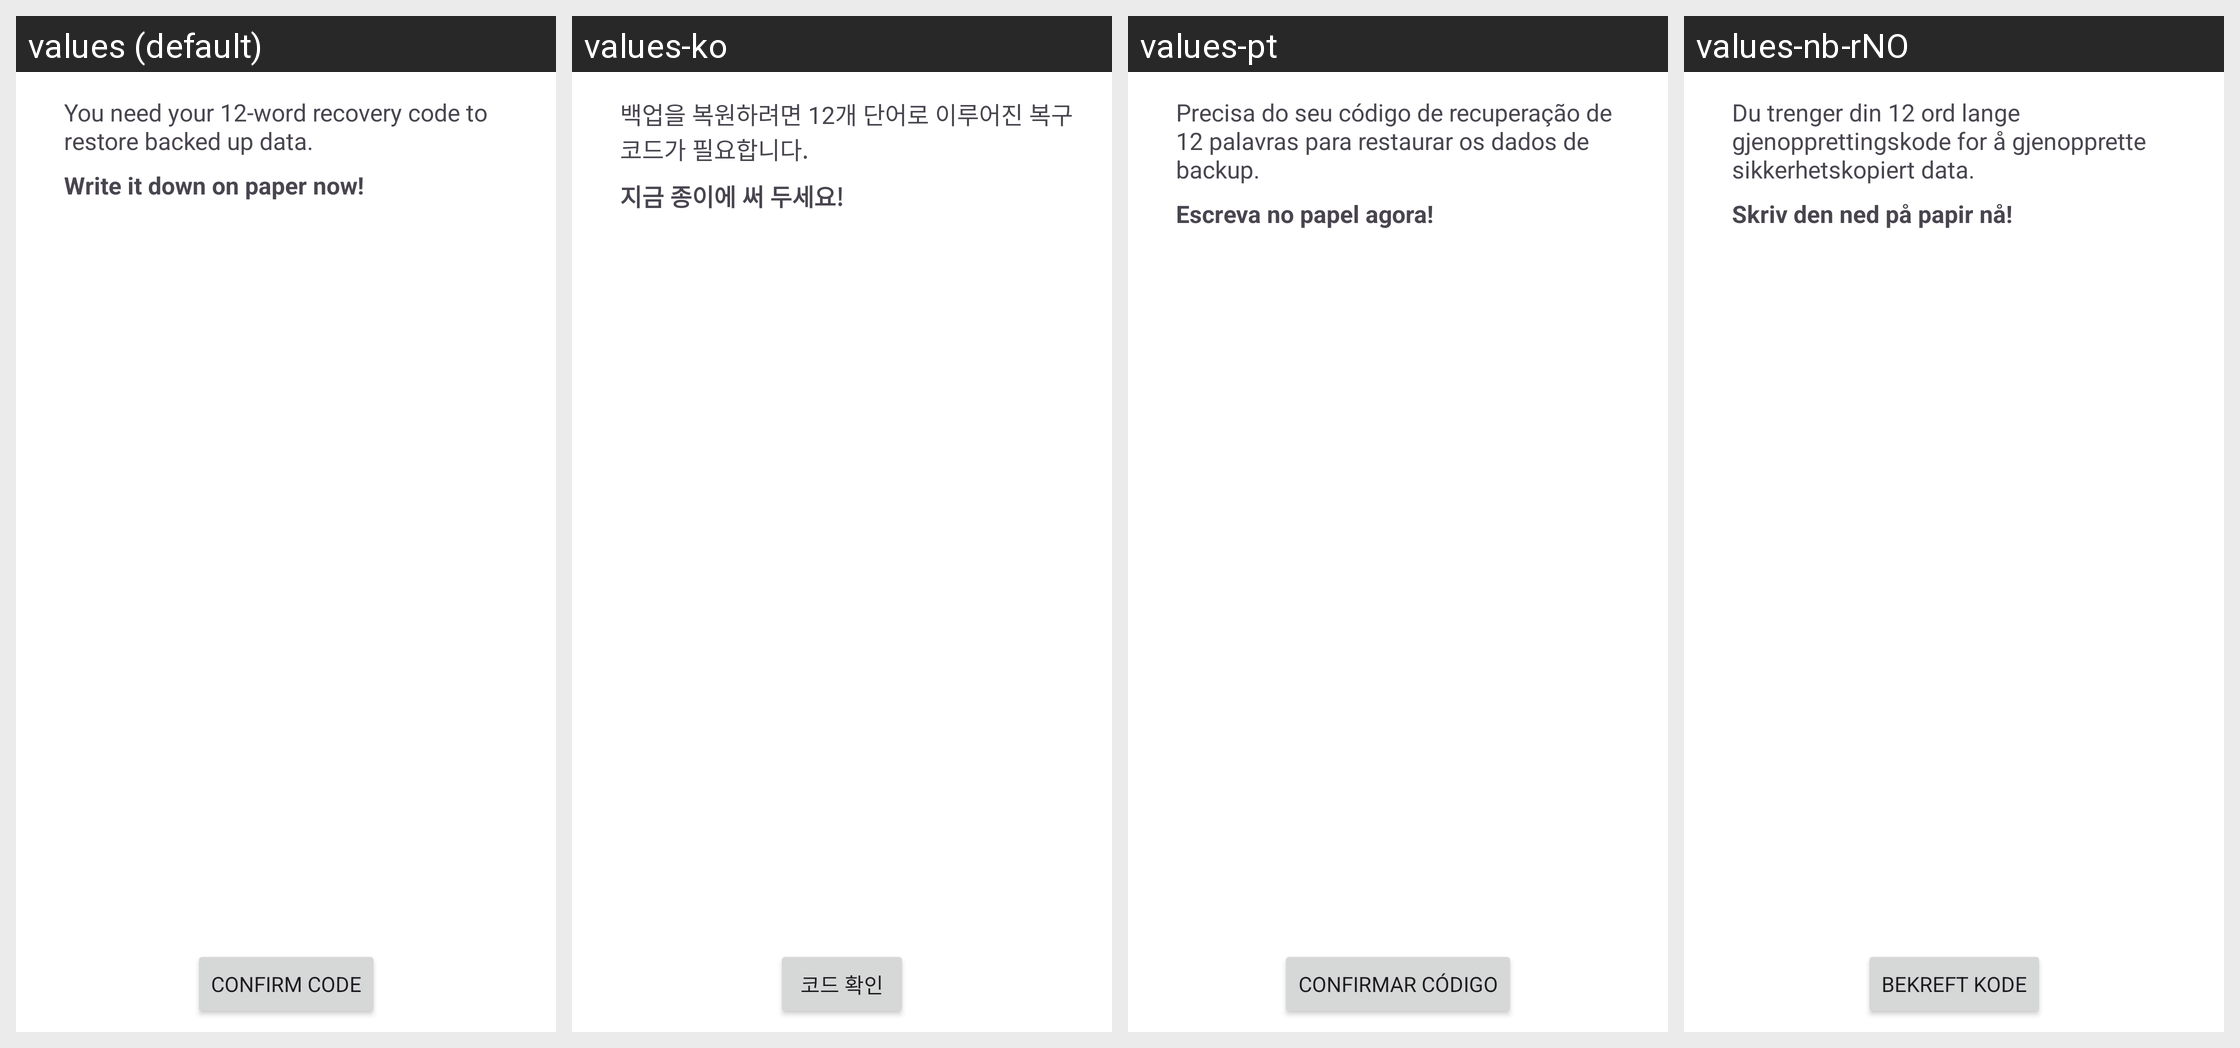

This grid shows one Android layout under several languages. Give, for every string resource on the screen, its name, the default text and each shown locale's text.
Android screen res/layout/fragment_recovery_code_output.xml rendered under 4 locales, left to right: values (default), values-ko, values-pt, values-nb-rNO. Device: Nexus 5 (rendered at 1080×1920; each locale shown at half size, 540×960, under a caption strip naming it); theme AppTheme.
Other locales in the repository, not shown: values-de, values-es, values-fr, values-ru, values-tr, values-zh-rCN.
Strings drawn on this screen, with the default value and each locale's value (text and hints the layout hard-codes, and strings that could not be matched under every locale, appear in the picture but are not listed):

recovery_code_12_word_intro
  values: You need your 12-word recovery code to restore backed up data.
  values-ko: 백업을 복원하려면 12개 단어로 이루어진 복구 코드가 필요합니다.
  values-pt: Precisa do seu código de recuperação de 12 palavras para restaurar os dados de backup.
  values-nb-rNO: Du trenger din 12 ord lange gjenopprettingskode for å gjenopprette sikkerhetskopiert data.

recovery_code_write_it_down
  values: Write it down on paper now!
  values-ko: 지금 종이에 써 두세요!
  values-pt: Escreva no papel agora!
  values-nb-rNO: Skriv den ned på papir nå!

recovery_code_confirm_button
  values: Confirm code
  values-ko: 코드 확인
  values-pt: Confirmar código
  values-nb-rNO: Bekreft kode
